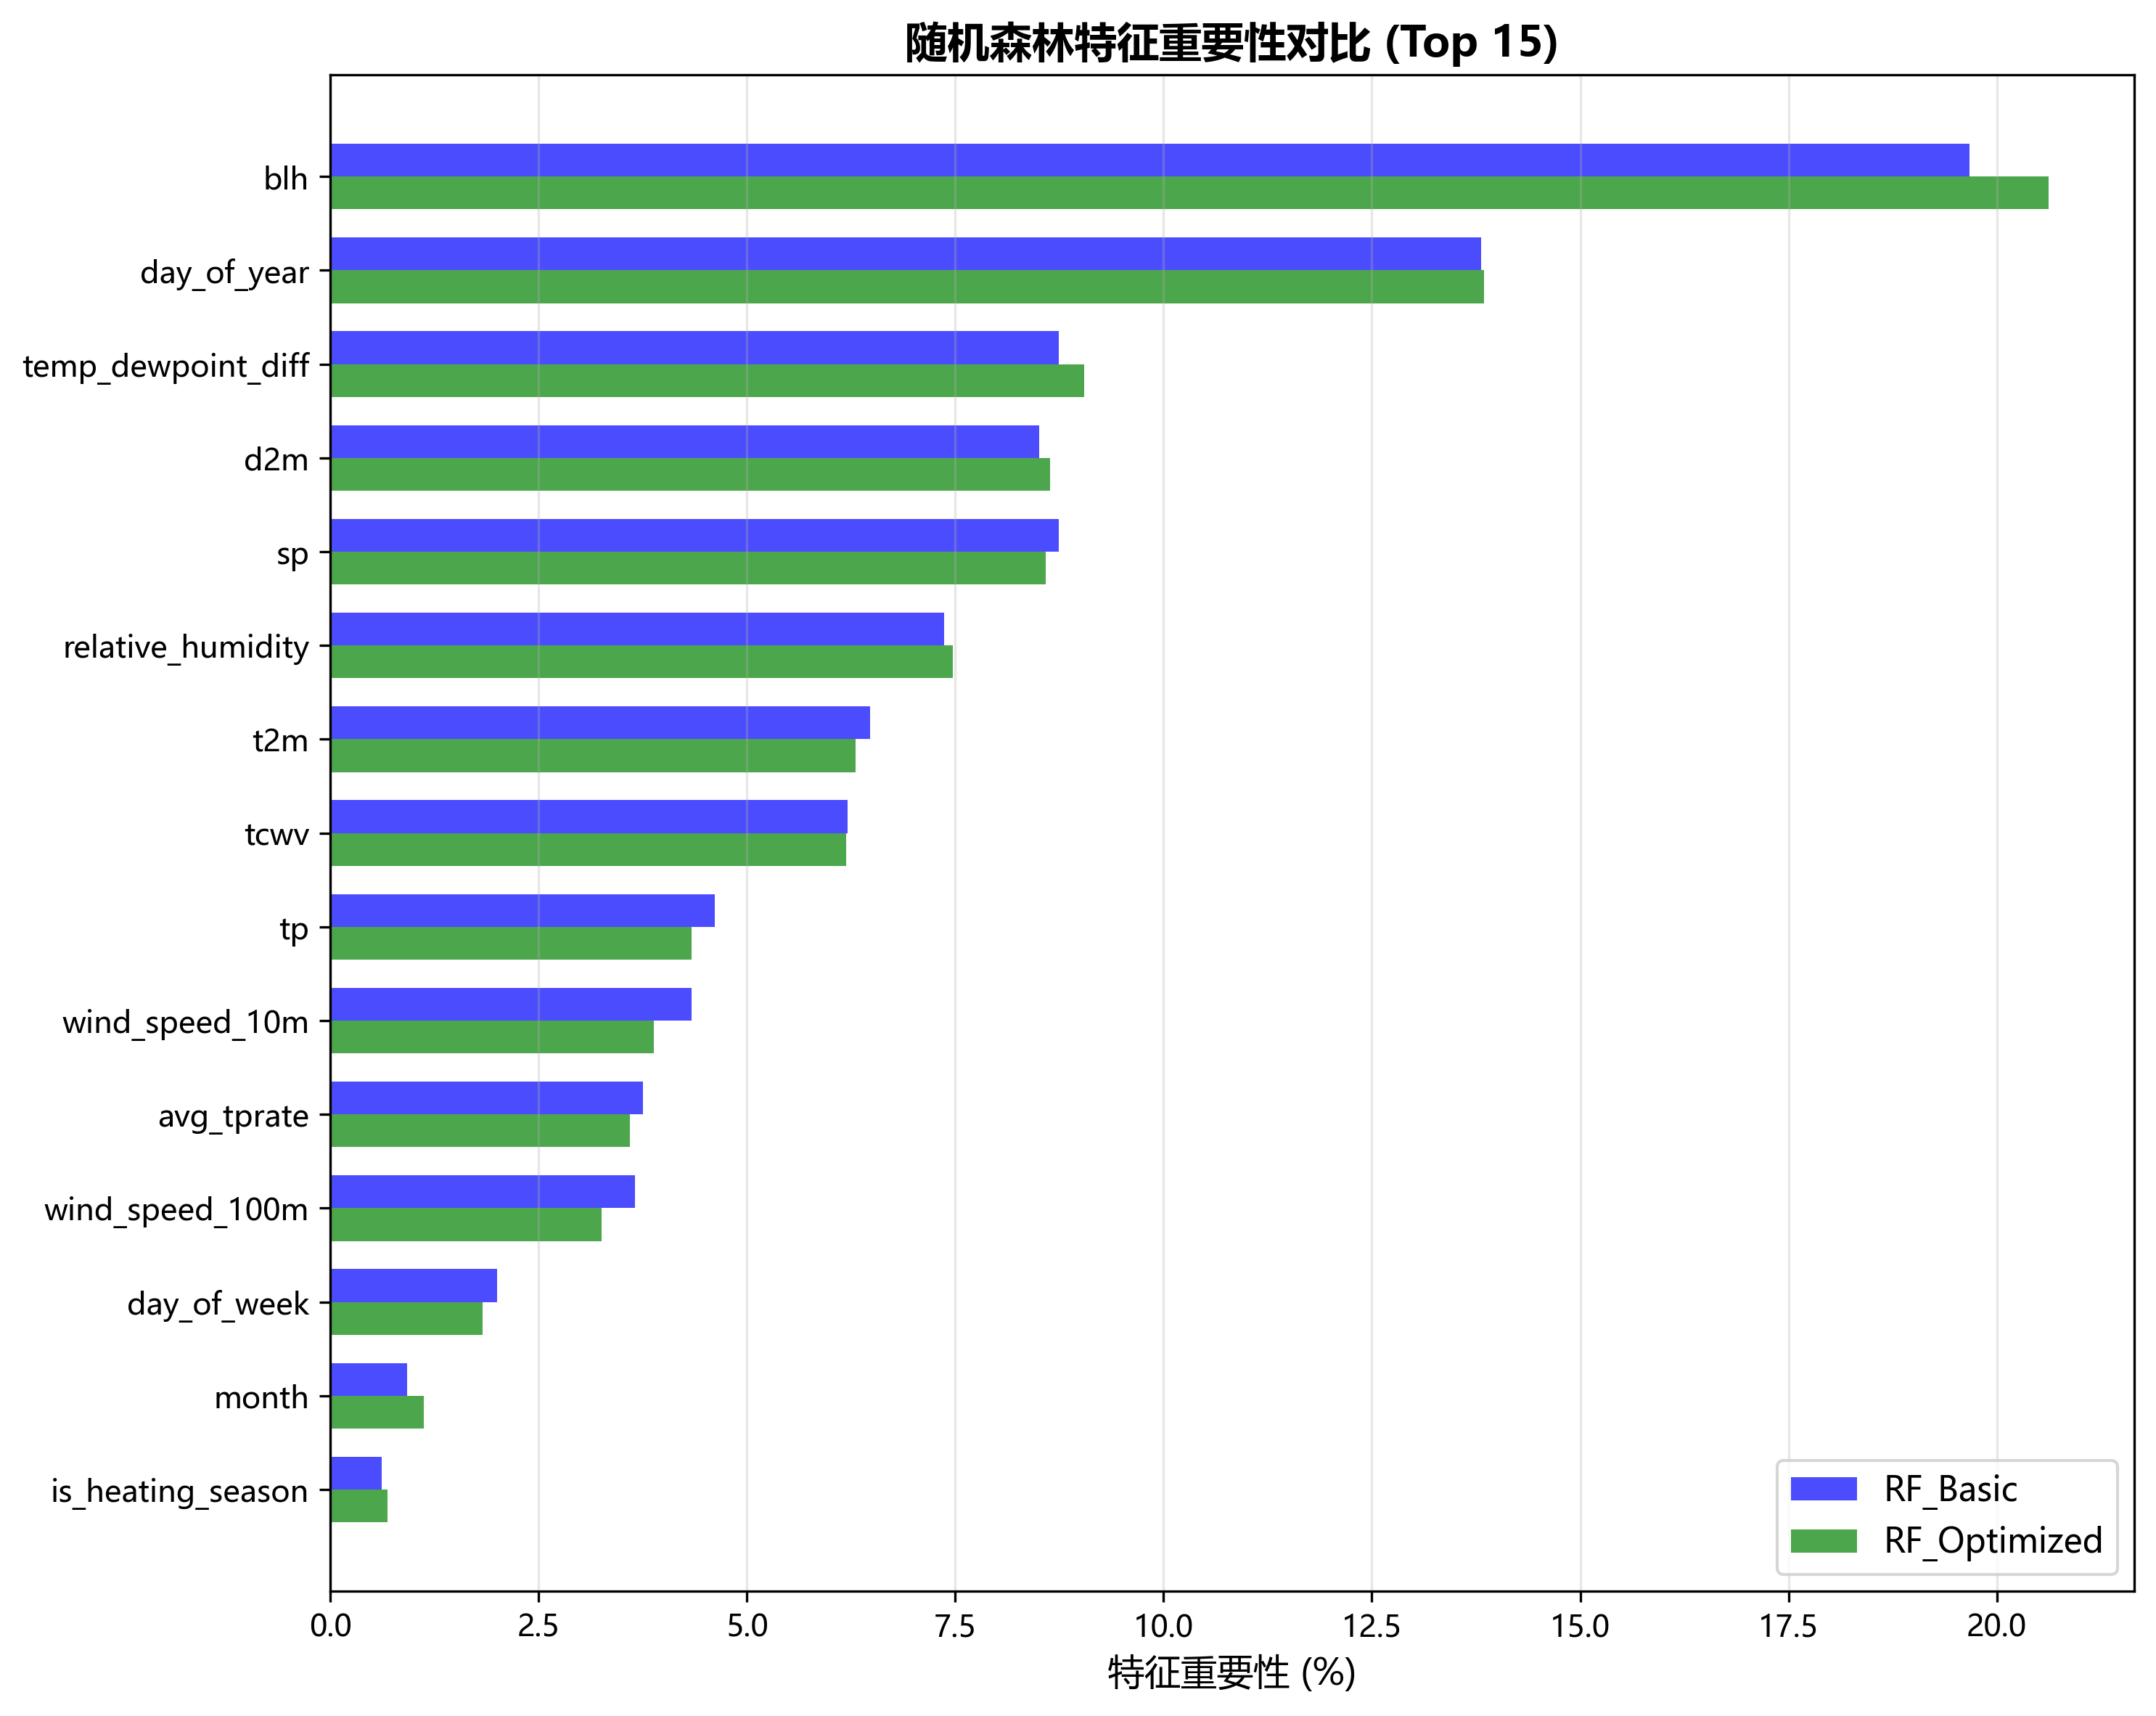

The file beside this chart, header and first rows:
Feature, Importance_Basic, Importance_Optimized, Importance_Basic_Norm, Importance_Optimized_Norm
blh, 0.1967, 0.2062, 19.67, 20.62
day_of_year, 0.1381, 0.1385, 13.81, 13.85
temp_dewpoint_diff, 0.08738, 0.09046, 8.738, 9.046
d2m, 0.08505, 0.08638, 8.505, 8.638
sp, 0.08739, 0.08589, 8.739, 8.589
relative_humidity, 0.07365, 0.07469, 7.365, 7.469
t2m, 0.0648, 0.06304, 6.48, 6.304
tcwv, 0.06207, 0.06192, 6.207, 6.192
tp, 0.04614, 0.04331, 4.614, 4.331
wind_speed_10m, 0.04336, 0.03882, 4.336, 3.882
avg_tprate, 0.03753, 0.03599, 3.753, 3.599
wind_speed_100m, 0.03656, 0.03251, 3.656, 3.251
day_of_week, 0.02002, 0.01824, 2.002, 1.824
month, 0.009196, 0.01117, 0.9196, 1.117
is_heating_season, 0.006167, 0.006834, 0.6167, 0.6834
season, 0.00587, 0.006082, 0.587, 0.6082
